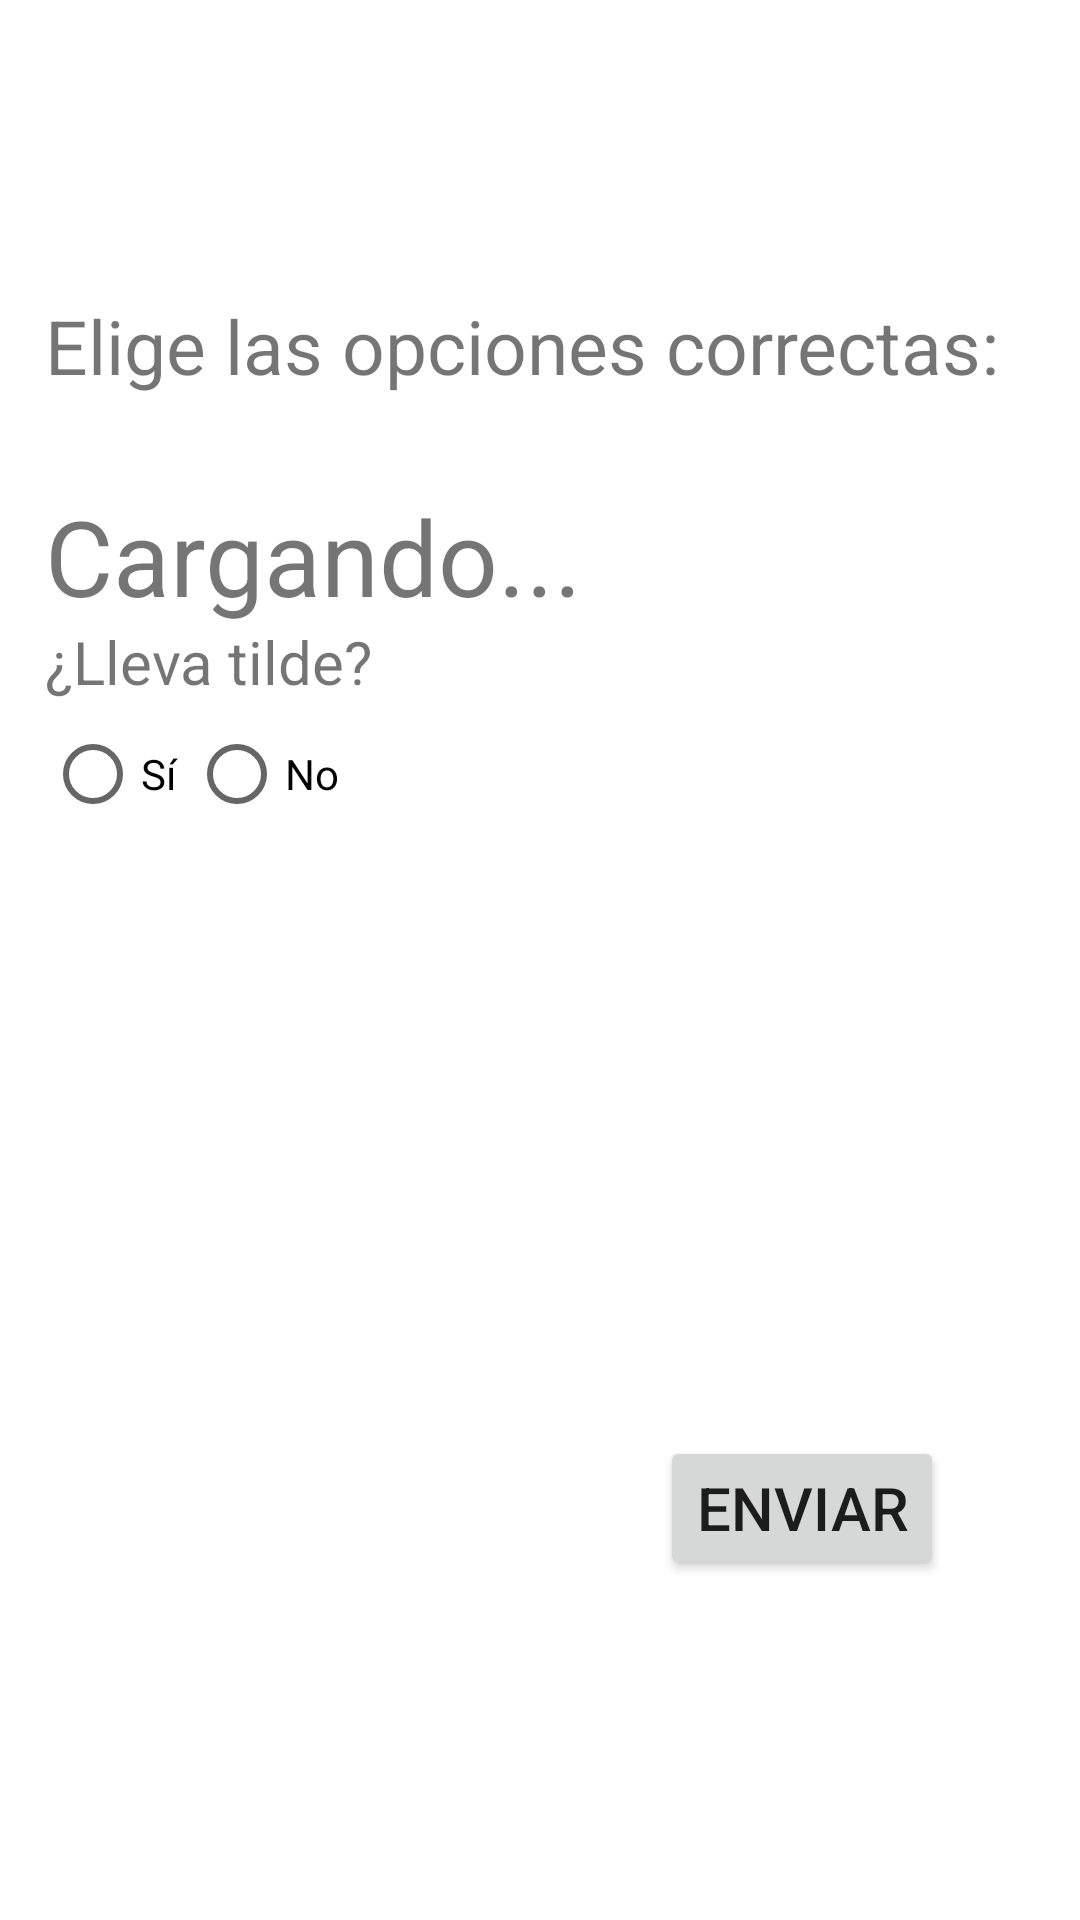

Produce the Android XML layout that renders to this screen, including the resource entries it uses.
<!-- AndroidManifest.xml: application theme Theme.Tilde_alfa -->
<!-- res/layout/fragment_ejercicio_integrador_tilde_pos.xml -->
<?xml version="1.0" encoding="utf-8"?>
<FrameLayout xmlns:android="http://schemas.android.com/apk/res/android"
    xmlns:tools="http://schemas.android.com/tools"
    xmlns:app="http://schemas.android.com/apk/res-auto"
    android:layout_width="match_parent"
    android:layout_height="match_parent"
    tools:context=".exercisesFragments.EjercicioIntegradorTildePosFragment">

    <androidx.constraintlayout.widget.ConstraintLayout
        android:layout_width="match_parent"
        android:layout_height="match_parent"
        android:layout_marginLeft="@dimen/layout_margin"
        android:layout_marginRight="@dimen/layout_margin">

        <TextView
            android:id="@+id/textViewPrompt"
            android:layout_width="wrap_content"
            android:layout_height="wrap_content"
            android:text="@string/integrador_prompt"
            android:textSize="@dimen/prompt_text_size"
            app:layout_constraintBottom_toBottomOf="parent"
            app:layout_constraintEnd_toEndOf="parent"
            app:layout_constraintHorizontal_bias="0.0"
            app:layout_constraintStart_toStartOf="parent"
            app:layout_constraintTop_toTopOf="parent"
            app:layout_constraintVertical_bias="0.162" />

        <TextView
            android:id="@+id/textViewLlevaTilde"
            android:layout_width="wrap_content"
            android:layout_height="wrap_content"
            android:layout_marginBottom="408dp"
            android:text="@string/integrador_tilde"
            android:textSize="@dimen/clause_text_size"
            app:layout_constraintBottom_toBottomOf="parent"
            app:layout_constraintEnd_toEndOf="parent"
            app:layout_constraintHorizontal_bias="0.0"
            app:layout_constraintStart_toStartOf="parent"
            app:layout_constraintTop_toBottomOf="@+id/textViewPalabra"
            app:layout_constraintVertical_bias="0.477" />

        <Button
            android:id="@+id/buttonSubmit"
            android:layout_width="wrap_content"
            android:layout_height="wrap_content"
            android:text="@string/button_submit"
            android:textSize="@dimen/button_submit_text_size"
            app:layout_constraintBottom_toBottomOf="parent"
            app:layout_constraintEnd_toEndOf="parent"
            app:layout_constraintHorizontal_bias="0.871"
            app:layout_constraintStart_toStartOf="parent"
            app:layout_constraintTop_toBottomOf="@+id/spinnerSilaba"
            app:layout_constraintVertical_bias="0.518" />

        <TextView
            android:id="@+id/textViewPalabra"
            android:layout_width="wrap_content"
            android:layout_height="wrap_content"
            android:text="@string/default_text"
            android:textSize="@dimen/main_word_text_size"
            app:layout_constraintBottom_toBottomOf="parent"
            app:layout_constraintEnd_toEndOf="parent"
            app:layout_constraintHorizontal_bias="0.0"
            app:layout_constraintStart_toStartOf="parent"
            app:layout_constraintTop_toBottomOf="@+id/textViewPrompt"
            app:layout_constraintVertical_bias="0.065" />

        <RadioGroup
            android:id="@+id/radioGroupTilde"
            android:layout_width="wrap_content"
            android:layout_height="wrap_content"
            android:orientation="horizontal"
            app:layout_constraintBottom_toBottomOf="parent"
            app:layout_constraintEnd_toEndOf="parent"
            app:layout_constraintHorizontal_bias="0.0"
            app:layout_constraintStart_toStartOf="parent"
            app:layout_constraintTop_toBottomOf="@+id/textViewLlevaTilde"
            app:layout_constraintVertical_bias="0.0">

            <RadioButton
                android:id="@+id/radioButtonSi"
                android:layout_width="match_parent"
                android:layout_height="wrap_content"
                android:text="@string/integrador_si" />

            <RadioButton
                android:id="@+id/radioButtonNo"
                android:layout_width="match_parent"
                android:layout_height="wrap_content"
                android:text="@string/integrador_no" />
        </RadioGroup>

        <Spinner
            android:id="@+id/spinnerSilaba"
            android:layout_width="229dp"
            android:layout_height="40dp"
            android:visibility="invisible"
            app:layout_constraintBottom_toBottomOf="parent"
            app:layout_constraintEnd_toEndOf="parent"
            app:layout_constraintHorizontal_bias="0.0"
            app:layout_constraintStart_toStartOf="parent"
            app:layout_constraintTop_toBottomOf="@+id/textViewSilabaQueLoLleva"
            app:layout_constraintVertical_bias="0.0" />

        <TextView
            android:id="@+id/textViewSilabaQueLoLleva"
            android:layout_width="wrap_content"
            android:layout_height="wrap_content"
            android:text="@string/integrador_silaba"
            android:textSize="@dimen/clause_text_size"
            android:visibility="invisible"
            app:layout_constraintBottom_toBottomOf="parent"
            app:layout_constraintEnd_toEndOf="parent"
            app:layout_constraintHorizontal_bias="0.0"
            app:layout_constraintStart_toStartOf="parent"
            app:layout_constraintTop_toBottomOf="@+id/radioGroupTilde"
            app:layout_constraintVertical_bias="0.024" />


    </androidx.constraintlayout.widget.ConstraintLayout>

</FrameLayout>
<!-- resources referenced by this layout -->
<resources>
  <dimen name="button_submit_text_size">20sp</dimen>
  <dimen name="clause_text_size">20sp</dimen>
  <dimen name="layout_margin">15dp</dimen>
  <dimen name="main_word_text_size">35sp</dimen>
  <dimen name="prompt_text_size">25sp</dimen>
  <string name="button_submit">Enviar</string>
  <string name="default_text">Cargando...</string>
  <string name="integrador_no">No</string>
  <string name="integrador_prompt">Elige las opciones correctas:</string>
  <string name="integrador_si">Sí</string>
  <string name="integrador_silaba">¿En qué sílaba la lleva?</string>
  <string name="integrador_tilde">¿Lleva tilde?</string>
  <style name="Theme.Tilde_alfa" parent="Theme.MaterialComponents.DayNight.DarkActionBar">
          
          <item name="colorPrimary">@color/purple_500</item>
          <item name="colorPrimaryVariant">@color/purple_700</item>
          <item name="colorOnPrimary">@color/white</item>
          
          <item name="colorSecondary">@color/teal_200</item>
          <item name="colorSecondaryVariant">@color/teal_700</item>
          <item name="colorOnSecondary">@color/black</item>
          
          <item name="android:statusBarColor" tools:targetApi="l">?attr/colorPrimaryVariant</item>
          
      </style>
  <color name="purple_500">#0055A6</color>
  <color name="purple_700">#0055A6</color>
  <color name="white">#FFFFFFFF</color>
  <color name="teal_200">#FF03DAC5</color>
  <color name="teal_700">#FF018786</color>
  <color name="black">#FF000000</color>
</resources>
